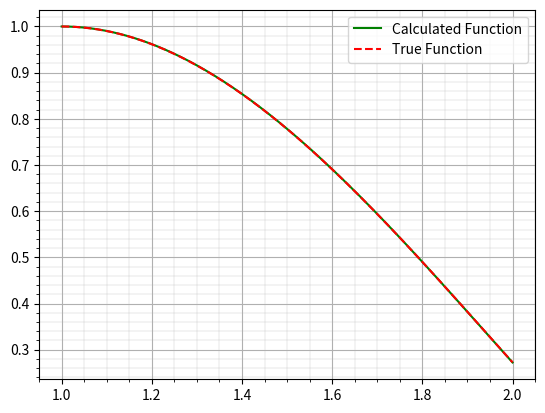

The matplotlib source for this figure:
import numpy as np
import matplotlib.pyplot as plt

def f2(t,f,f1):
    return np.array([f1,t*np.log(t)-2*f/(t**2)+2*f1/t])

a=1
b=2
h=0.001
n=int(1+(b-a)/h)

f1=np.zeros(n)      #first derivative
f=np.zeros(n)       #function
t=np.linspace(a,b,n)#domain

f1[0]=0
f[0]=1
for i in range(n-1):
    fd=h*f2(t[i],f[i],f1[i])    #step integral of first and second derivative
    f[i+1]=f[i]+fd[0]
    f1[i+1]=f1[i]+fd[1]

ytr=7*t/4+t**3/2*np.log(t)-0.75*t**3    #true function

plt.plot(t,f,'g',label='Calculated Function')
plt.plot(t,ytr,'--r',label='True Function')
plt.legend()
plt.grid(True)
plt.minorticks_on()
plt.grid(which='minor', linewidth='0.2')
plt.show()
